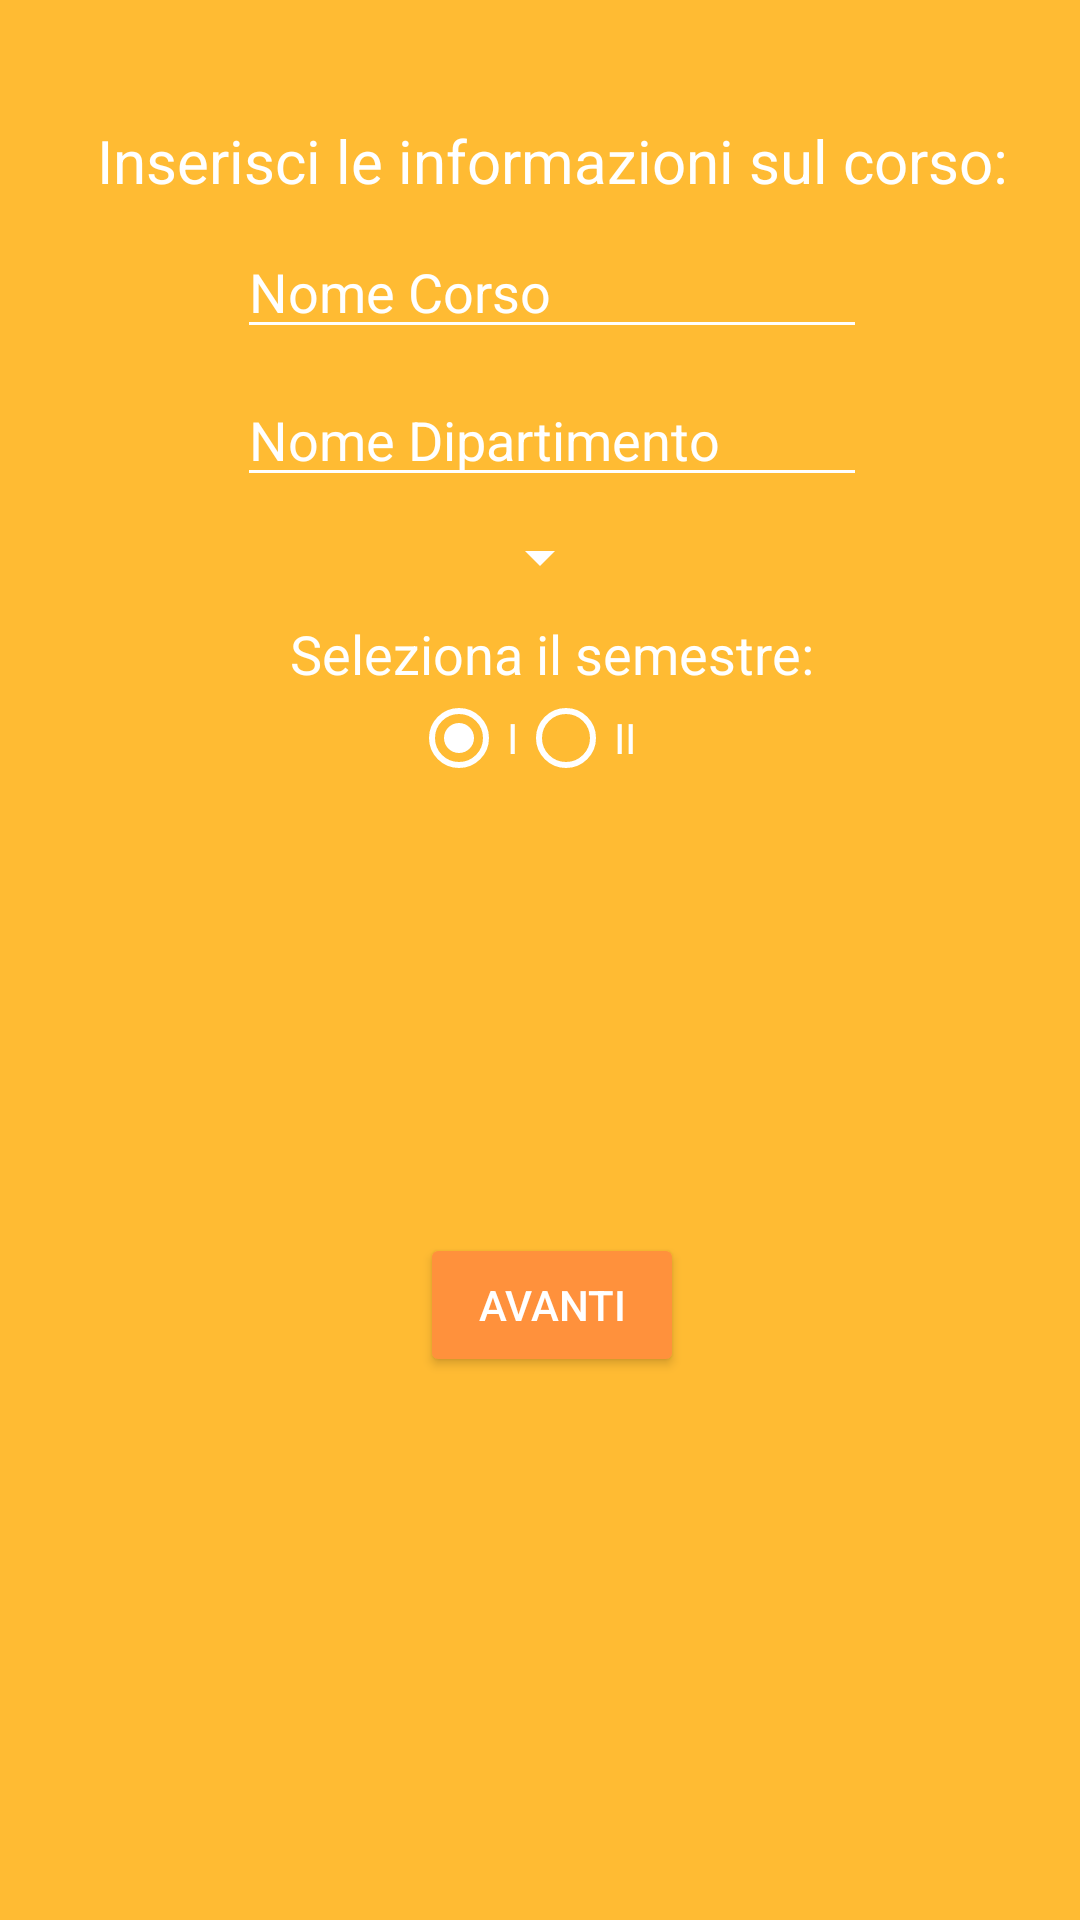

This screen was rendered from an Android layout file. Write that file and the resources it references.
<!-- AndroidManifest.xml: application theme AppTheme -->
<!-- res/layout/activity_add_course.xml -->
<?xml version="1.0" encoding="utf-8"?>
<android.support.constraint.ConstraintLayout xmlns:android="http://schemas.android.com/apk/res/android"
    xmlns:app="http://schemas.android.com/apk/res-auto"
    xmlns:tools="http://schemas.android.com/tools"
    android:layout_width="match_parent"
    android:layout_height="match_parent"
    android:background="@android:color/holo_orange_light"
    tools:context=".activity.AddCourseActivity">

    <android.support.constraint.Guideline
        android:id="@+id/guideline16"
        android:layout_width="wrap_content"
        android:layout_height="wrap_content"
        android:orientation="horizontal"
        app:layout_constraintGuide_percent=".05" />

    <android.support.constraint.Guideline
        android:id="@+id/guideline17"
        android:layout_width="wrap_content"
        android:layout_height="wrap_content"
        android:orientation="horizontal"
        app:layout_constraintGuide_percent=".95" />

    <android.support.constraint.Guideline
        android:id="@+id/guideline18"
        android:layout_width="wrap_content"
        android:layout_height="wrap_content"
        android:orientation="vertical"
        app:layout_constraintGuide_begin="62dp" />

    <android.support.constraint.Guideline
        android:id="@+id/guideline19"
        android:layout_width="wrap_content"
        android:layout_height="wrap_content"
        android:orientation="vertical"
        app:layout_constraintGuide_percent=".85" />

    <TextView
        android:id="@+id/tvInsertCourseInfos"
        android:layout_width="wrap_content"
        android:layout_height="wrap_content"
        android:layout_marginEnd="8dp"
        android:layout_marginStart="8dp"
        android:layout_marginTop="8dp"
        android:text="@string/tvAddCourseInformation_message"
        android:textColor="@color/colorAccent"
        android:textSize="20sp"
        app:layout_constraintEnd_toStartOf="@+id/guideline19"
        app:layout_constraintStart_toStartOf="@+id/guideline18"
        app:layout_constraintTop_toTopOf="@+id/guideline16" />

    <EditText
        android:id="@+id/etCourseName"
        android:layout_width="wrap_content"
        android:layout_height="wrap_content"
        android:layout_marginEnd="8dp"
        android:layout_marginStart="8dp"
        android:layout_marginTop="8dp"
        android:backgroundTint="@color/colorAccent"
        android:ems="10"
        android:hint="@string/etCourseName_message"
        android:inputType="textPersonName"
        android:textColor="@color/colorAccent"
        android:textColorHighlight="@color/colorAccent"
        android:textColorHint="@color/colorAccent"
        android:textColorLink="@color/colorAccent"
        app:layout_constraintEnd_toStartOf="@+id/guideline19"
        app:layout_constraintStart_toStartOf="@+id/guideline18"
        app:layout_constraintTop_toBottomOf="@+id/tvInsertCourseInfos" />

    <EditText
        android:id="@+id/erCourseDepartment"
        android:layout_width="wrap_content"
        android:layout_height="wrap_content"
        android:layout_marginEnd="8dp"
        android:layout_marginStart="8dp"
        android:layout_marginTop="8dp"
        android:backgroundTint="@color/colorAccent"
        android:ems="10"
        android:hint="@string/etDepartmentName_message"
        android:inputType="textPersonName"
        android:textColor="@color/colorAccent"
        android:textColorHighlight="@color/colorAccent"
        android:textColorHint="@color/colorAccent"
        android:textColorLink="@color/colorAccent"
        app:layout_constraintEnd_toStartOf="@+id/guideline19"
        app:layout_constraintStart_toStartOf="@+id/guideline18"
        app:layout_constraintTop_toBottomOf="@+id/etCourseName" />

    <Spinner
        android:id="@+id/cbYear"
        android:layout_width="wrap_content"
        android:layout_height="wrap_content"
        android:layout_marginEnd="8dp"
        android:layout_marginTop="8dp"
        android:backgroundTint="@color/colorAccent"
        app:layout_constraintEnd_toStartOf="@+id/guideline19"
        app:layout_constraintStart_toStartOf="@+id/guideline18"
        app:layout_constraintTop_toBottomOf="@+id/erCourseDepartment" />

    <RadioGroup
        android:id="@+id/rgSemester"
        android:layout_width="wrap_content"
        android:layout_height="wrap_content"
        android:layout_marginEnd="8dp"
        android:orientation="horizontal"
        app:layout_constraintEnd_toStartOf="@+id/guideline19"
        app:layout_constraintHorizontal_bias="0.465"
        app:layout_constraintStart_toStartOf="@+id/guideline18"
        app:layout_constraintTop_toBottomOf="@+id/tvSemester">

        <RadioButton
            android:id="@+id/rbSemester1"
            android:layout_width="wrap_content"
            android:layout_height="wrap_content"
            android:layout_weight="1"
            android:backgroundTint="@color/colorAccent"
            android:backgroundTintMode="@color/colorAccent"
            android:buttonTint="@color/colorAccent"
            android:hint="I"
            android:checked="true"
            android:textColor="@color/colorAccent"
            android:textColorHighlight="@color/colorAccent"
            android:textColorHint="@color/colorAccent"
            android:textColorLink="@color/colorAccent" />

        <RadioButton
            android:id="@+id/rbSemester2"
            android:layout_width="wrap_content"
            android:layout_height="wrap_content"
            android:layout_weight="1"
            android:buttonTint="@color/colorAccent"
            android:hint="II"
            android:textColor="@color/colorAccent"
            android:textColorHighlight="@color/colorAccent"
            android:textColorHint="@color/colorAccent"
            android:textColorLink="@color/colorAccent"
            tools:layout_editor_absoluteX="121dp"
            tools:layout_editor_absoluteY="259dp" />
    </RadioGroup>

    <TextView
        android:id="@+id/tvSemester"
        android:layout_width="wrap_content"
        android:layout_height="wrap_content"
        android:layout_marginEnd="8dp"
        android:layout_marginStart="8dp"
        android:layout_marginTop="8dp"
        android:text="Seleziona il semestre:"
        android:textColor="@color/colorAccent"
        android:textSize="18sp"
        app:layout_constraintEnd_toStartOf="@+id/guideline19"
        app:layout_constraintStart_toStartOf="@+id/guideline18"
        app:layout_constraintTop_toBottomOf="@+id/cbYear" />

    <Button
        android:id="@+id/btnAddCourseSchedule"
        android:layout_width="wrap_content"
        android:layout_height="wrap_content"
        android:layout_marginBottom="8dp"
        android:layout_marginEnd="8dp"
        android:layout_marginStart="8dp"
        android:layout_marginTop="8dp"
        android:backgroundTint="@color/colorPrimary"
        android:text="@string/btnContinueAddCourse_message"
        android:textColor="@color/colorAccent"
        app:layout_constraintBottom_toTopOf="@+id/guideline17"
        app:layout_constraintEnd_toStartOf="@+id/guideline19"
        app:layout_constraintStart_toStartOf="@+id/guideline18"
        app:layout_constraintTop_toBottomOf="@+id/rgSemester" />

</android.support.constraint.ConstraintLayout>
<!-- resources referenced by this layout -->
<resources>
  <color name="colorAccent">#ffffff</color>
  <color name="colorPrimary">#ff913c</color>
  <string name="btnContinueAddCourse_message">Avanti</string>
  <string name="etCourseName_message">Nome Corso</string>
  <string name="etDepartmentName_message">Nome Dipartimento</string>
  <string name="tvAddCourseInformation_message">Inserisci le informazioni sul corso:</string>
  <style name="AppTheme" parent="Theme.AppCompat.Light.DarkActionBar">
          
          <item name="colorPrimary">@color/colorPrimary</item>
          <item name="colorPrimaryDark">@color/colorPrimaryDark</item>
          <item name="colorAccent">@color/colorAccent</item>
      </style>
  <color name="colorPrimaryDark">#303F9F</color>
</resources>
